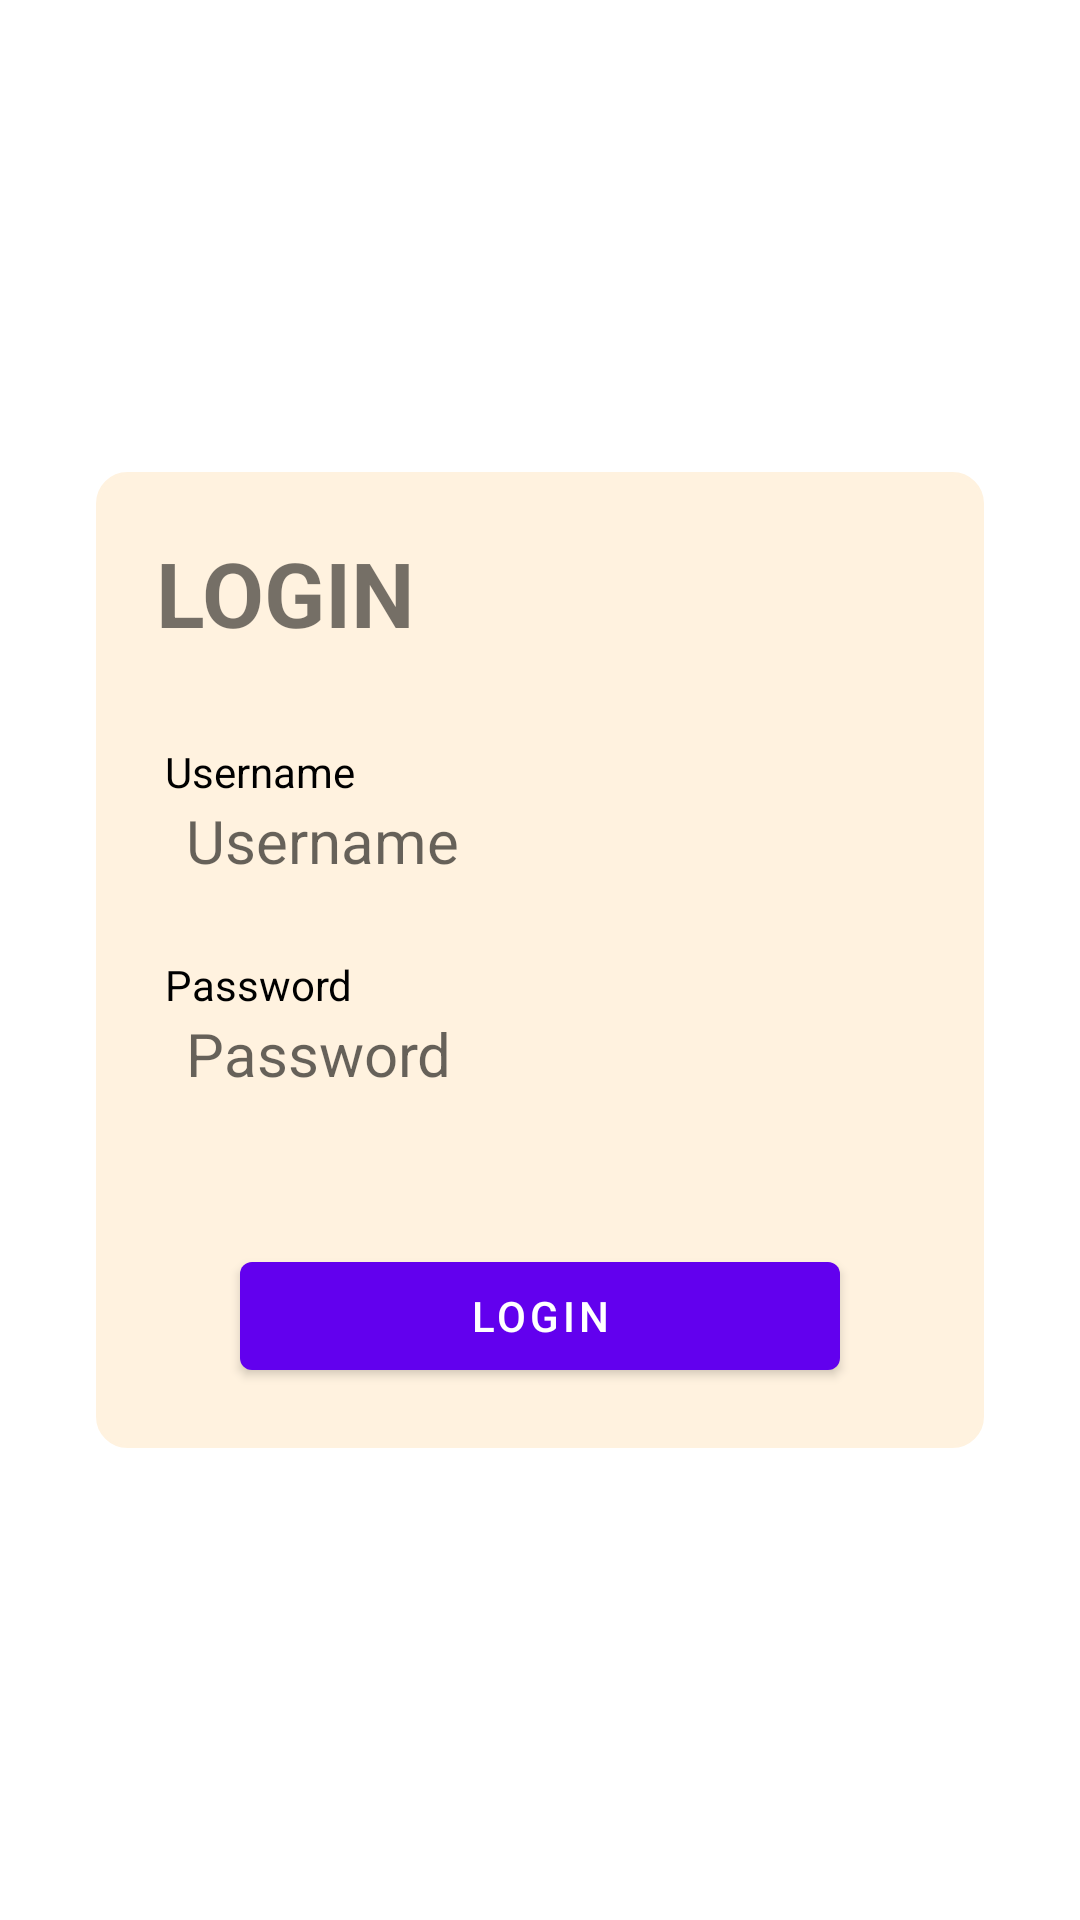

Android layout source for this screen:
<!-- AndroidManifest.xml: application theme Theme.Bursa -->
<!-- res/layout/signin_layout.xml -->
<?xml version="1.0" encoding="utf-8"?>
<androidx.constraintlayout.widget.ConstraintLayout xmlns:android="http://schemas.android.com/apk/res/android"
    xmlns:app="http://schemas.android.com/apk/res-auto"
    xmlns:tools="http://schemas.android.com/tools"
    android:id="@+id/layoutSignIn"
    android:layout_width="match_parent"
    android:layout_height="match_parent">

    <LinearLayout
        android:layout_width="match_parent"
        android:layout_height="wrap_content"
        android:layout_marginStart="32dp"
        android:layout_marginEnd="32dp"
        android:background="@drawable/border"
        android:backgroundTint="#FFF2DF"
        android:orientation="vertical"
        android:padding="20dp"
        app:layout_constraintBottom_toBottomOf="parent"
        app:layout_constraintEnd_toEndOf="parent"
        app:layout_constraintStart_toStartOf="parent"
        app:layout_constraintTop_toTopOf="parent">

        <TextView
            android:id="@+id/textView14"
            android:layout_width="wrap_content"
            android:layout_height="wrap_content"
            android:text="LOGIN"
            android:textSize="30sp"
            android:textStyle="bold" />

        <TextView
            android:id="@+id/textView16"
            android:layout_width="match_parent"
            android:layout_height="wrap_content"
            android:layout_marginTop="30dp"
            android:paddingStart="3dp"
            android:text="Username"
            android:textColor="@color/black" />

        <EditText
            android:id="@+id/loginUsername"
            android:layout_width="match_parent"
            android:layout_height="wrap_content"
            android:background="@drawable/common_google_signin_btn_icon_light_normal_background"
            android:ems="10"
            android:hint="Username"
            android:inputType="textPersonName"
            android:paddingStart="10dp"
            android:paddingEnd="10dp"
            android:textColor="@color/black"
            android:textSize="20sp" />

        <TextView
            android:id="@+id/textView18"
            android:layout_width="match_parent"
            android:layout_height="wrap_content"
            android:layout_marginTop="25dp"
            android:paddingStart="3dp"
            android:text="Password"
            android:textColor="@color/black" />

        <EditText
            android:id="@+id/loginPassword"
            android:layout_width="match_parent"
            android:layout_height="wrap_content"
            android:background="@drawable/common_google_signin_btn_icon_light_normal_background"
            android:ems="10"
            android:hint="Password"
            android:inputType="textPassword"
            android:paddingStart="10dp"
            android:paddingEnd="10dp"
            android:textColor="@color/black"
            android:textSize="20sp" />

        <androidx.constraintlayout.widget.ConstraintLayout
            android:layout_width="match_parent"
            android:layout_height="match_parent"
            android:layout_marginTop="50dp">

            <Button
                android:id="@+id/buttonLogin"
                android:layout_width="200dp"
                android:layout_height="wrap_content"
                android:text="login"
                android:textSize="14sp"
                app:layout_constraintBottom_toBottomOf="parent"
                app:layout_constraintEnd_toEndOf="parent"
                app:layout_constraintStart_toStartOf="parent"
                app:layout_constraintTop_toTopOf="parent" />
        </androidx.constraintlayout.widget.ConstraintLayout>

    </LinearLayout>
</androidx.constraintlayout.widget.ConstraintLayout>
<!-- resources referenced by this layout -->
<resources>
  <!-- drawable border (drawable) -->
  <?xml version="1.0" encoding="utf-8"?>
  <shape xmlns:android="http://schemas.android.com/apk/res/android"
      android:shape="rectangle">
      <corners
          android:radius="10dp"/>
      <stroke
          android:color="#3466FF"
          android:width="1dp" />
      <solid
          android:color="#3466FF"/>
  </shape>
  <style name="Theme.Bursa" parent="Theme.MaterialComponents.DayNight.DarkActionBar">
          
          <item name="colorPrimary">@color/purple_500</item>
          <item name="colorPrimaryVariant">@color/purple_700</item>
          <item name="colorOnPrimary">@color/white</item>
          
          <item name="colorSecondary">@color/teal_200</item>
          <item name="colorSecondaryVariant">@color/teal_700</item>
          <item name="colorOnSecondary">@color/black</item>
          
          <item name="android:statusBarColor" tools:targetApi="l">?attr/colorPrimaryVariant</item>
          
      </style>
  <!-- not gathered from this repository: default colours our renderer supplied (Android Studio template values) -->
  <color name="purple_500">#FF6200EE</color>
  <color name="purple_700">#FF3700B3</color>
  <color name="teal_200">#FF03DAC5</color>
  <color name="teal_700">#FF018786</color>
  <color name="black">#FF000000</color>
  <color name="white">#FFFFFFFF</color>
</resources>
